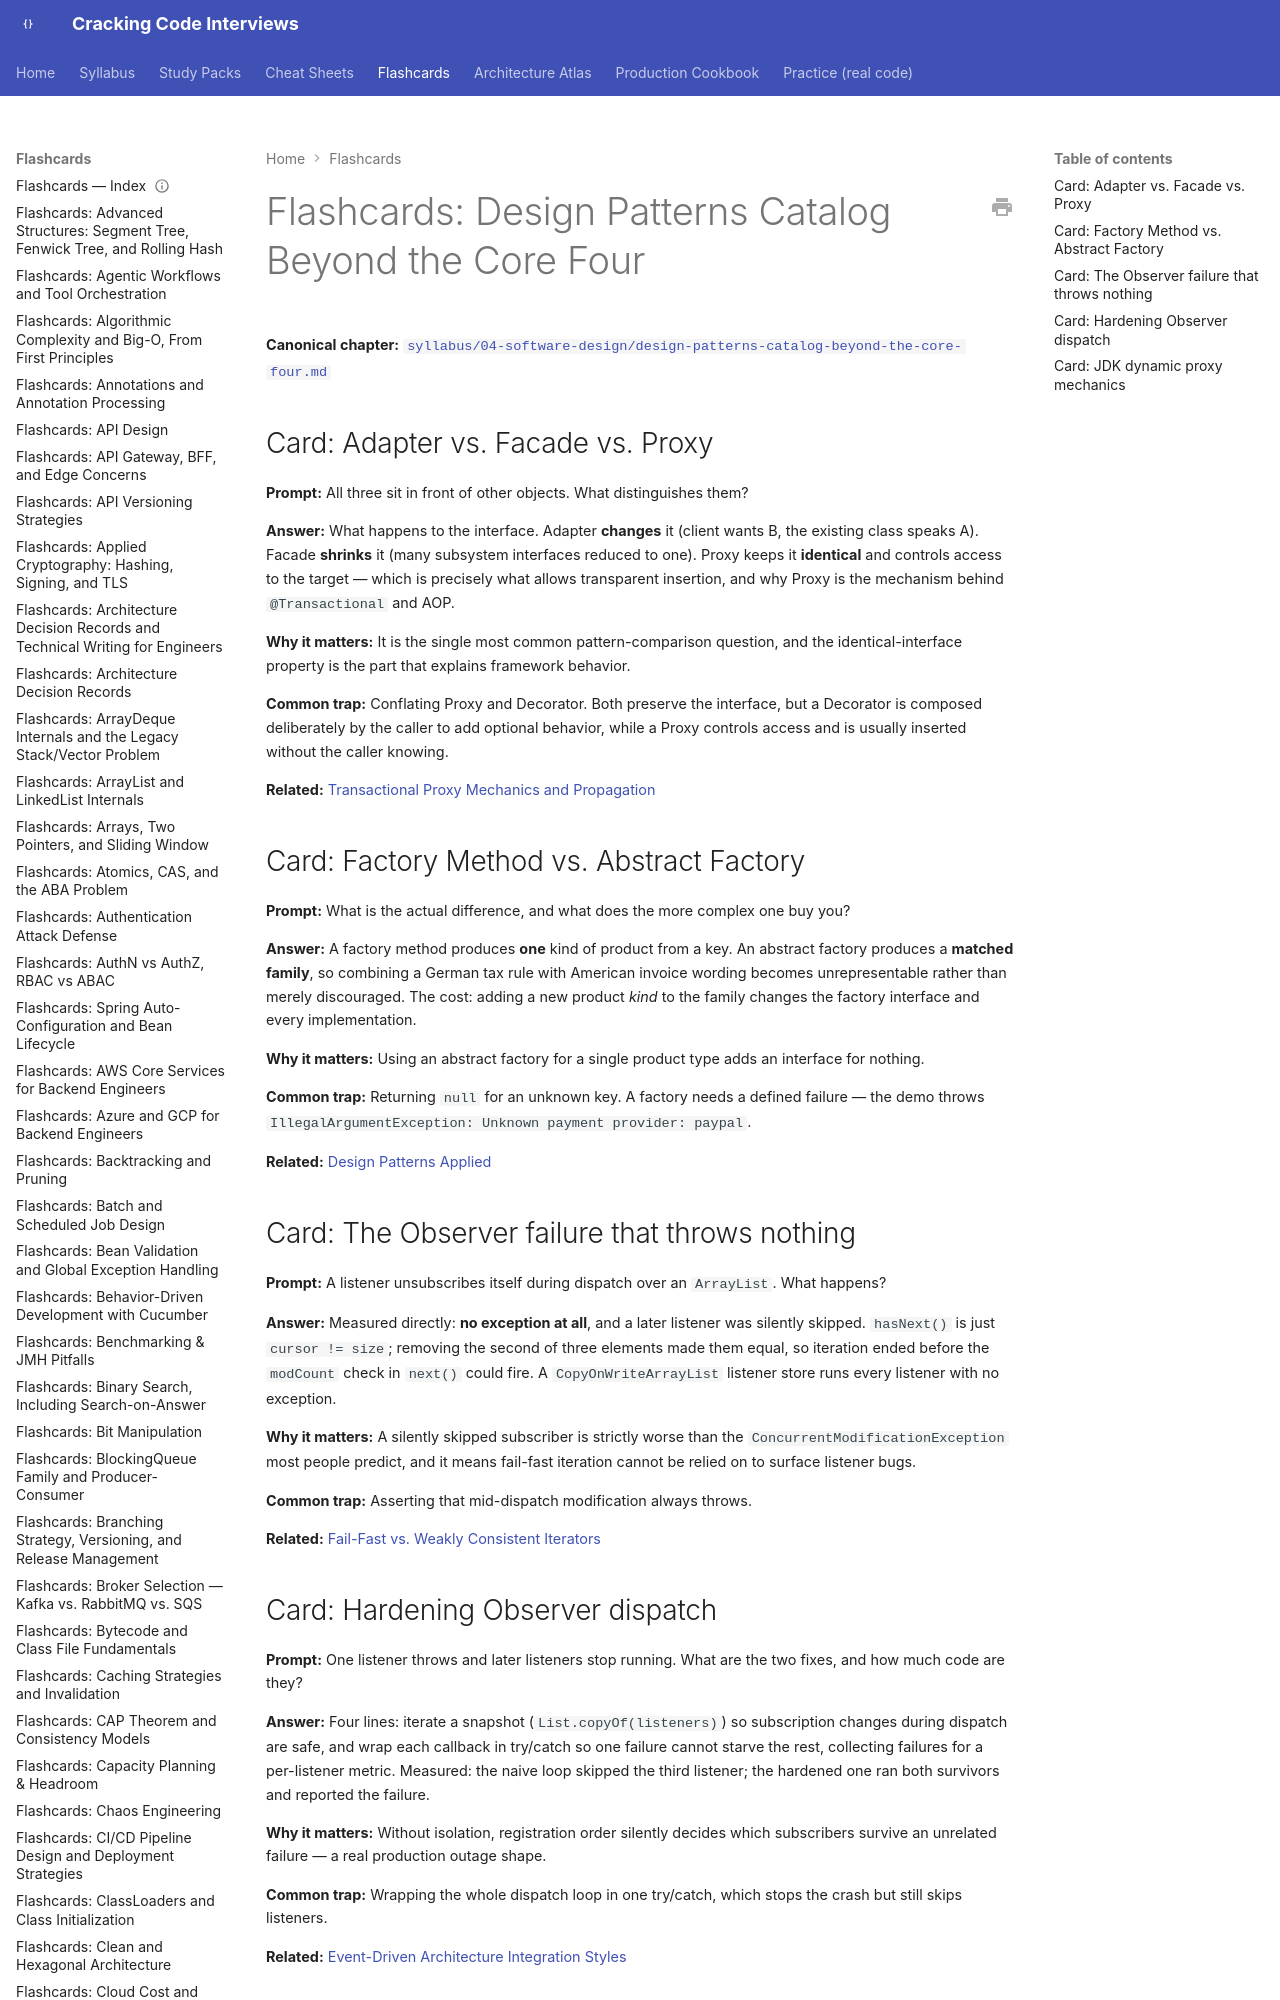

repository: JuanMelendres/cracking-code-interviews · page: flashcards/design-patterns-catalog-beyond-the-core-four/index.html · generator: mkdocs

---
title: "Flashcards: Design Patterns Catalog Beyond the Core Four"
slug: design-patterns-catalog-beyond-the-core-four
document_type: flashcard-deck
domain: 04-software-design
topic_id: T-2432
canonical: ../syllabus/04-software-design/design-patterns-catalog-beyond-the-core-four.md
last_updated: 2026-09-28
---

# Flashcards: Design Patterns Catalog Beyond the Core Four

**Canonical chapter:** [`syllabus/04-software-design/design-patterns-catalog-beyond-the-core-four.md`](../syllabus/04-software-design/design-patterns-catalog-beyond-the-core-four.md)
